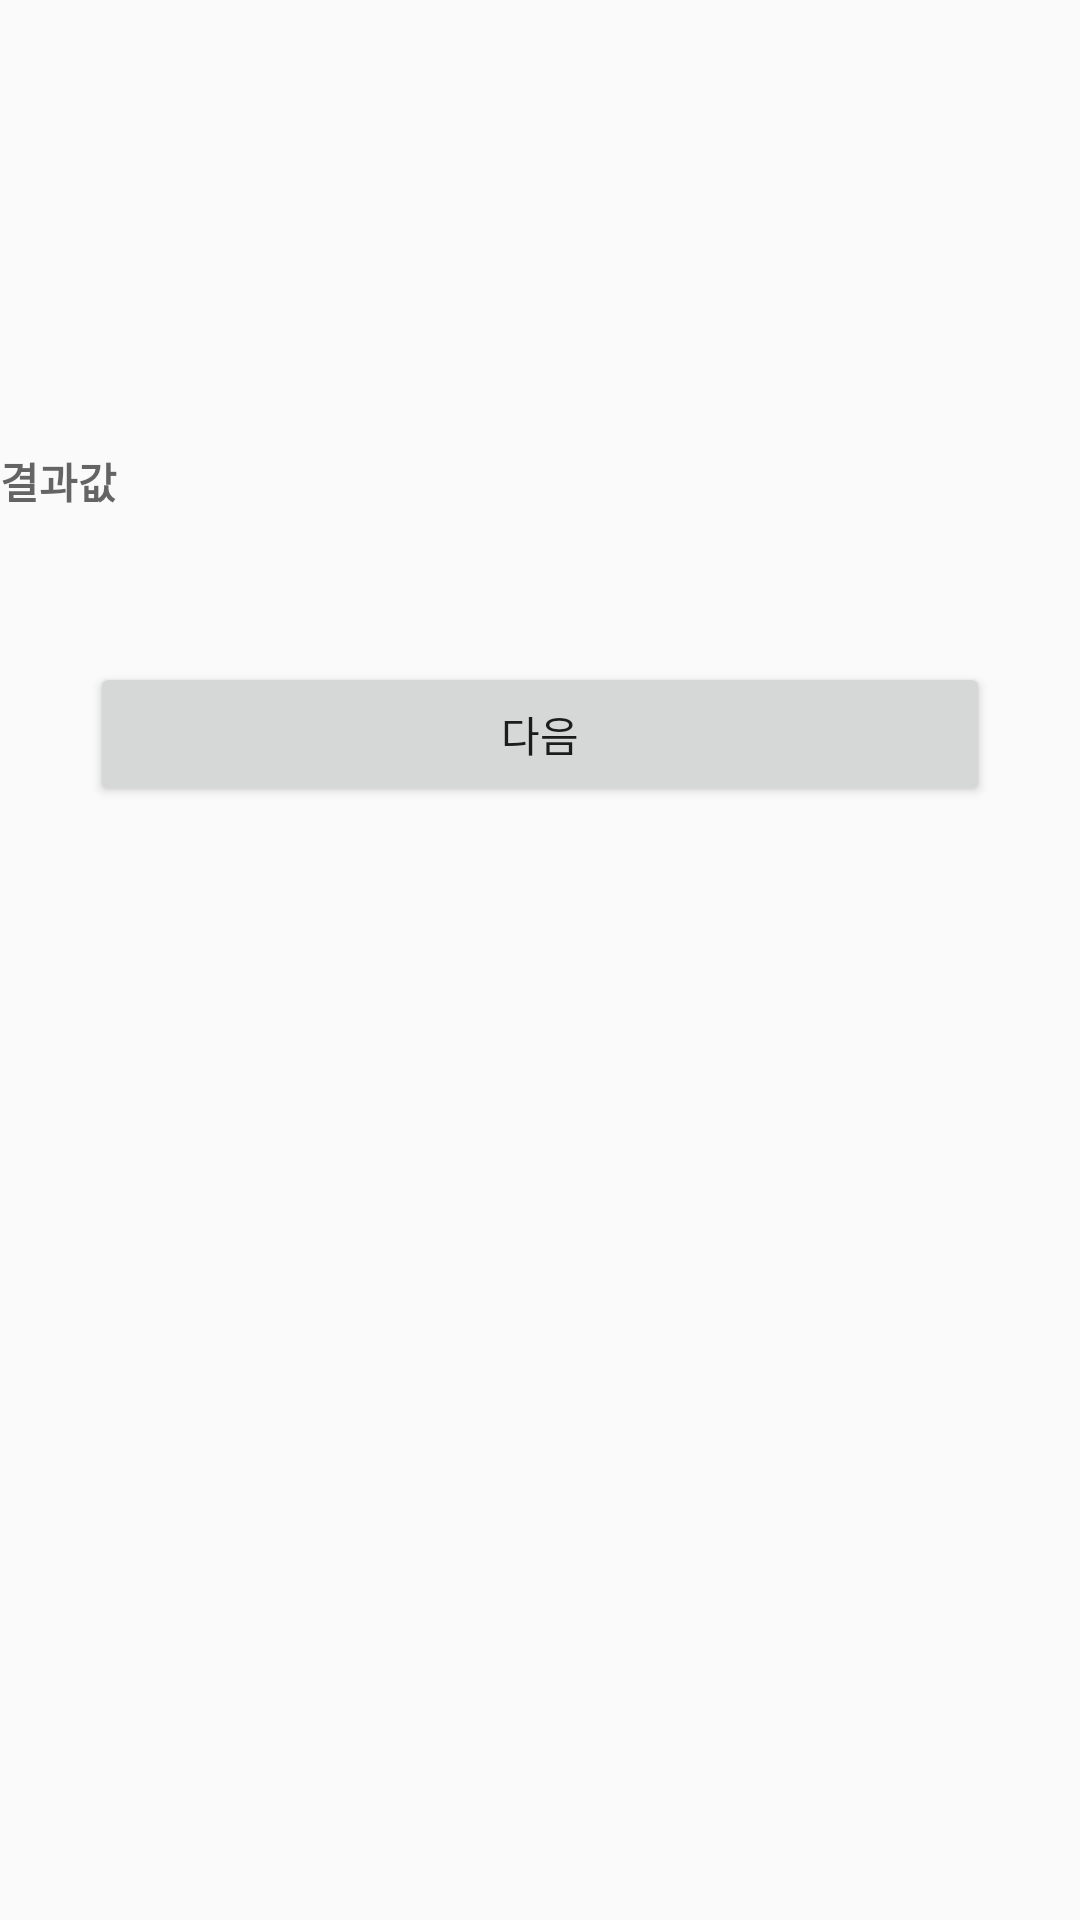

Layout XML and referenced resources for this Android screen:
<!-- AndroidManifest.xml: application theme Theme.SomeDay_Beta -->
<!-- res/layout/result_act.xml -->
<?xml version="1.0" encoding="utf-8"?>
<LinearLayout xmlns:android="http://schemas.android.com/apk/res/android"
    xmlns:app="http://schemas.android.com/apk/res-auto"
    xmlns:tools="http://schemas.android.com/tools"
    android:layout_width="match_parent"
    android:layout_height="match_parent"
    android:orientation="vertical"
    tools:context=".Result_Act">

    <TextView
        android:textStyle="bold"
        android:id="@+id/result_txt"
        android:layout_marginTop="150dp"
        android:layout_width="match_parent"
        android:layout_height="wrap_content"
        android:hint="결과값"/>

    <Button
        android:id="@+id/btnNext1"
        android:layout_marginTop="50dp"
        android:layout_width="300dp"
        android:layout_height="wrap_content"
        android:text="다음"
        android:layout_gravity="center"
        />

</LinearLayout>
<!-- resources referenced by this layout -->
<resources>
  <style name="Theme.SomeDay_Beta" parent="Theme.AppCompat.Light">
          
          <item name="colorPrimary">@color/purple_500</item>
          <item name="colorPrimaryVariant">@color/purple_700</item>
          <item name="colorOnPrimary">@color/white</item>
          
          <item name="colorSecondary">@color/teal_200</item>
          <item name="colorSecondaryVariant">@color/teal_700</item>
          <item name="colorOnSecondary">@color/black</item>
          
          <item name="android:statusBarColor" tools:targetApi="l">?attr/colorPrimaryVariant</item>
          
      </style>
  <!-- not gathered from this repository: default colours our renderer supplied (Android Studio template values) -->
  <color name="purple_500">#FF6200EE</color>
  <color name="purple_700">#FF3700B3</color>
  <color name="teal_200">#FF03DAC5</color>
  <color name="teal_700">#FF018786</color>
  <color name="black">#FF000000</color>
  <color name="white">#FFFFFFFF</color>
</resources>
